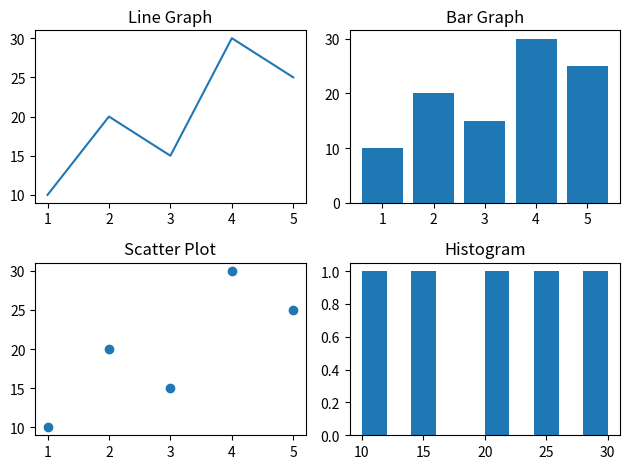

Reproduce this figure in Python.
import matplotlib.pyplot as plt

x = [1, 2, 3, 4, 5]
y = [10, 20, 15, 30, 25]

plt.subplot(2, 2, 1)
plt.plot(x, y)
plt.title("Line Graph")

plt.subplot(2, 2, 2)
plt.bar(x, y)
plt.title("Bar Graph")

plt.subplot(2, 2, 3)
plt.scatter(x, y)
plt.title("Scatter Plot")

plt.subplot(2, 2, 4)
plt.hist(y)
plt.title("Histogram")

plt.tight_layout()
plt.show()
